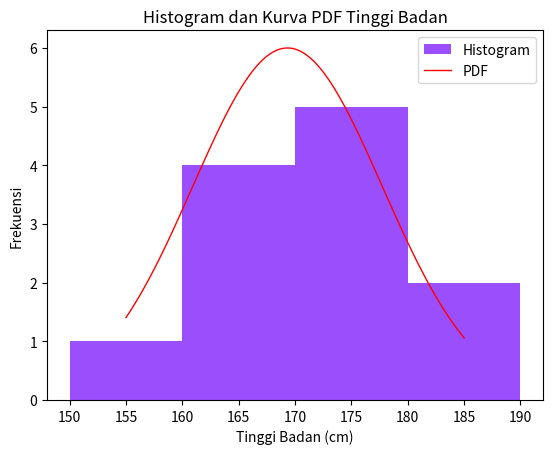

Write the Python code that produced this figure.
import matplotlib.pyplot as plt
import numpy as np
from scipy.stats import norm

tinggi_badan = [165, 170, 155, 172, 180, 160, 175, 165, 185, 175, 170, 160]
interval_size = 10

def group_into_intervals(data, interval_size):
    grouped_data = {}
    for value in data:
        interval_lower = (value // interval_size) * interval_size
        interval_upper = interval_lower + interval_size
        interval = (interval_lower, interval_upper)
        if interval not in grouped_data:
            grouped_data[interval] = 0
        grouped_data[interval] += 1
    return grouped_data

frekuensi_tinggi_badan = group_into_intervals(tinggi_badan, interval_size)

intervals = list(frekuensi_tinggi_badan.keys())
frekuensi = list(frekuensi_tinggi_badan.values())

mu, std = np.mean(tinggi_badan), np.std(tinggi_badan)
xmin, xmax = min(tinggi_badan), max(tinggi_badan)
x = np.linspace(xmin, xmax, 100)
p = norm.pdf(x, mu, std)

scaling_factor = 0.5 / max(p)
p_scaled = p * scaling_factor

flat_intervals = np.array(intervals).ravel()

sorted_intervals = sorted(flat_intervals)

plt.hist(tinggi_badan, bins=sorted_intervals, color='#6f03fc', alpha=0.7, label='Histogram')
plt.plot(x, p_scaled * len(tinggi_badan), 'k', linewidth=1, label='PDF', color='red')
plt.xlabel('Tinggi Badan (cm)')
plt.ylabel('Frekuensi')
plt.title('Histogram dan Kurva PDF Tinggi Badan')
plt.legend()
plt.show()